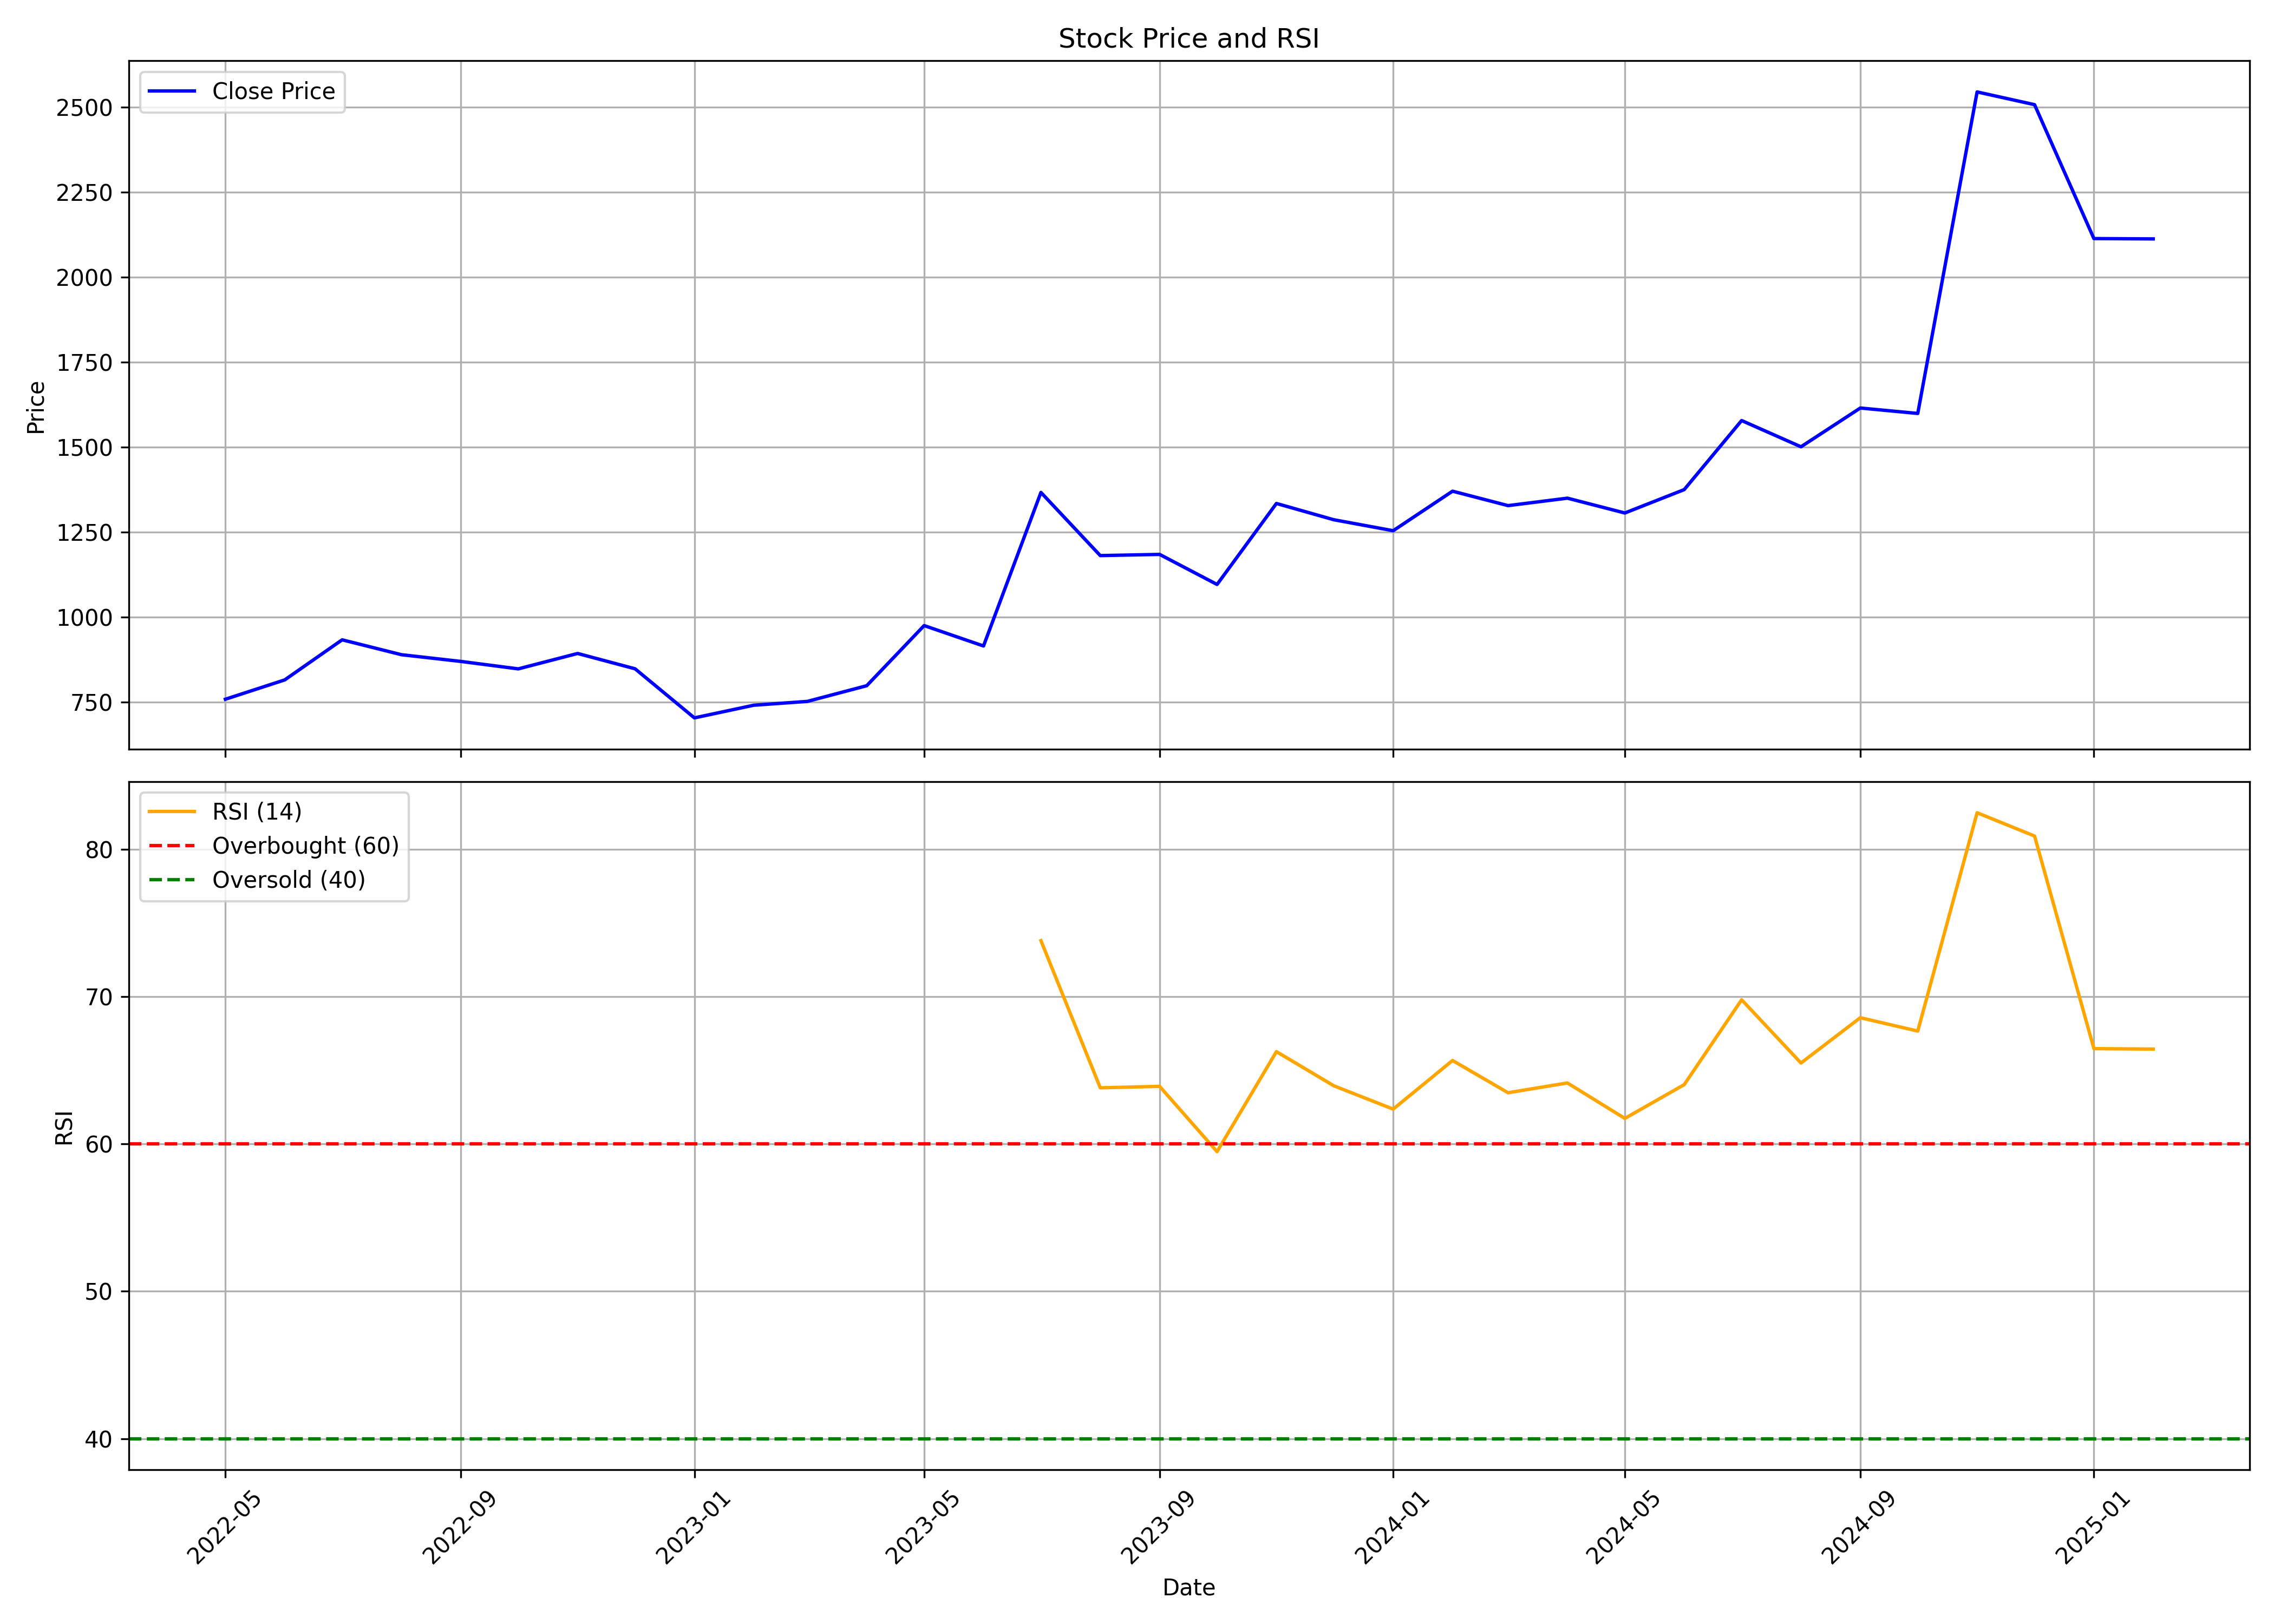

The data file committed next to this chart (first rows):
, date, symbol, open, high, low, close, volume, rsi
0, 2022-05-01, PIXTRANS, 1056, 1078, 701.1, 758.9, 371561, 
1, 2022-06-01, PIXTRANS, 792.8, 881.2, 741.3, 815.8, 235070, 
2, 2022-07-01, PIXTRANS, 809.1, 942.9, 776.3, 933.7, 255053, 
3, 2022-08-01, PIXTRANS, 940, 1129, 865.8, 889.9, 325864, 
4, 2022-09-01, PIXTRANS, 881.6, 959.8, 772.6, 870.2, 319813, 
5, 2022-10-01, PIXTRANS, 857.4, 917.3, 803.4, 848.2, 175030, 
6, 2022-11-01, PIXTRANS, 831.7, 945, 821, 893.6, 381459, 
7, 2022-12-01, PIXTRANS, 897.5, 918.3, 775.3, 848.5, 296900, 
8, 2023-01-01, PIXTRANS, 857, 869.6, 694.6, 704.1, 226664, 
9, 2023-02-01, PIXTRANS, 711.1, 789.6, 697.6, 741.3, 220702, 
10, 2023-03-01, PIXTRANS, 738.2, 775.8, 709.7, 752.6, 289324, 
11, 2023-04-01, PIXTRANS, 756.3, 825.9, 750.1, 798.7, 267740, 
12, 2023-05-01, PIXTRANS, 798.7, 1012, 745.6, 975.6, 1039615, 
13, 2023-06-01, PIXTRANS, 976, 1007, 901.4, 915.6, 771296, 
14, 2023-07-01, PIXTRANS, 920.1, 1435, 905.4, 1367, 2975560, 73.8
15, 2023-08-01, PIXTRANS, 1382, 1562, 1139, 1181, 900002, 63.81
16, 2023-09-01, PIXTRANS, 1181, 1215, 1052, 1185, 458837, 63.91
17, 2023-10-01, PIXTRANS, 1185, 1272, 1024, 1097, 636918, 59.48
18, 2023-11-01, PIXTRANS, 1097, 1386, 1058, 1335, 744951, 66.26
19, 2023-12-01, PIXTRANS, 1337, 1482, 1256, 1287, 613446, 63.95
20, 2024-01-01, PIXTRANS, 1294, 1339, 1224, 1255, 222375, 62.36
21, 2024-02-01, PIXTRANS, 1269, 1518, 1228, 1371, 658891, 65.66
22, 2024-03-01, PIXTRANS, 1381, 1399, 1240, 1329, 305529, 63.47
23, 2024-04-01, PIXTRANS, 1329, 1563, 1324, 1350, 638079, 64.14
24, 2024-05-01, PIXTRANS, 1350, 1474, 1238, 1307, 416722, 61.73
25, 2024-06-01, PIXTRANS, 1329, 1579, 1180, 1376, 989748, 64.02
26, 2024-07-01, PIXTRANS, 1370, 1715, 1327, 1579, 2920548, 69.78
27, 2024-08-01, PIXTRANS, 1609, 1731, 1414, 1502, 1273747, 65.49
28, 2024-09-01, PIXTRANS, 1510, 1728, 1422, 1616, 5767323, 68.57
29, 2024-10-01, PIXTRANS, 1623, 1650, 1376, 1600, 1630716, 67.66
30, 2024-11-01, PIXTRANS, 1600, 2690, 1582, 2545, 6284359, 82.47
31, 2024-12-01, PIXTRANS, 2578, 2800, 2340, 2508, 1374059, 80.89
32, 2025-01-01, PIXTRANS, 2510, 2572, 1840, 2114, 638857, 66.47
33, 2025-02-01, PIXTRANS, 2114, 2199, 1980, 2113, 98288, 66.44
